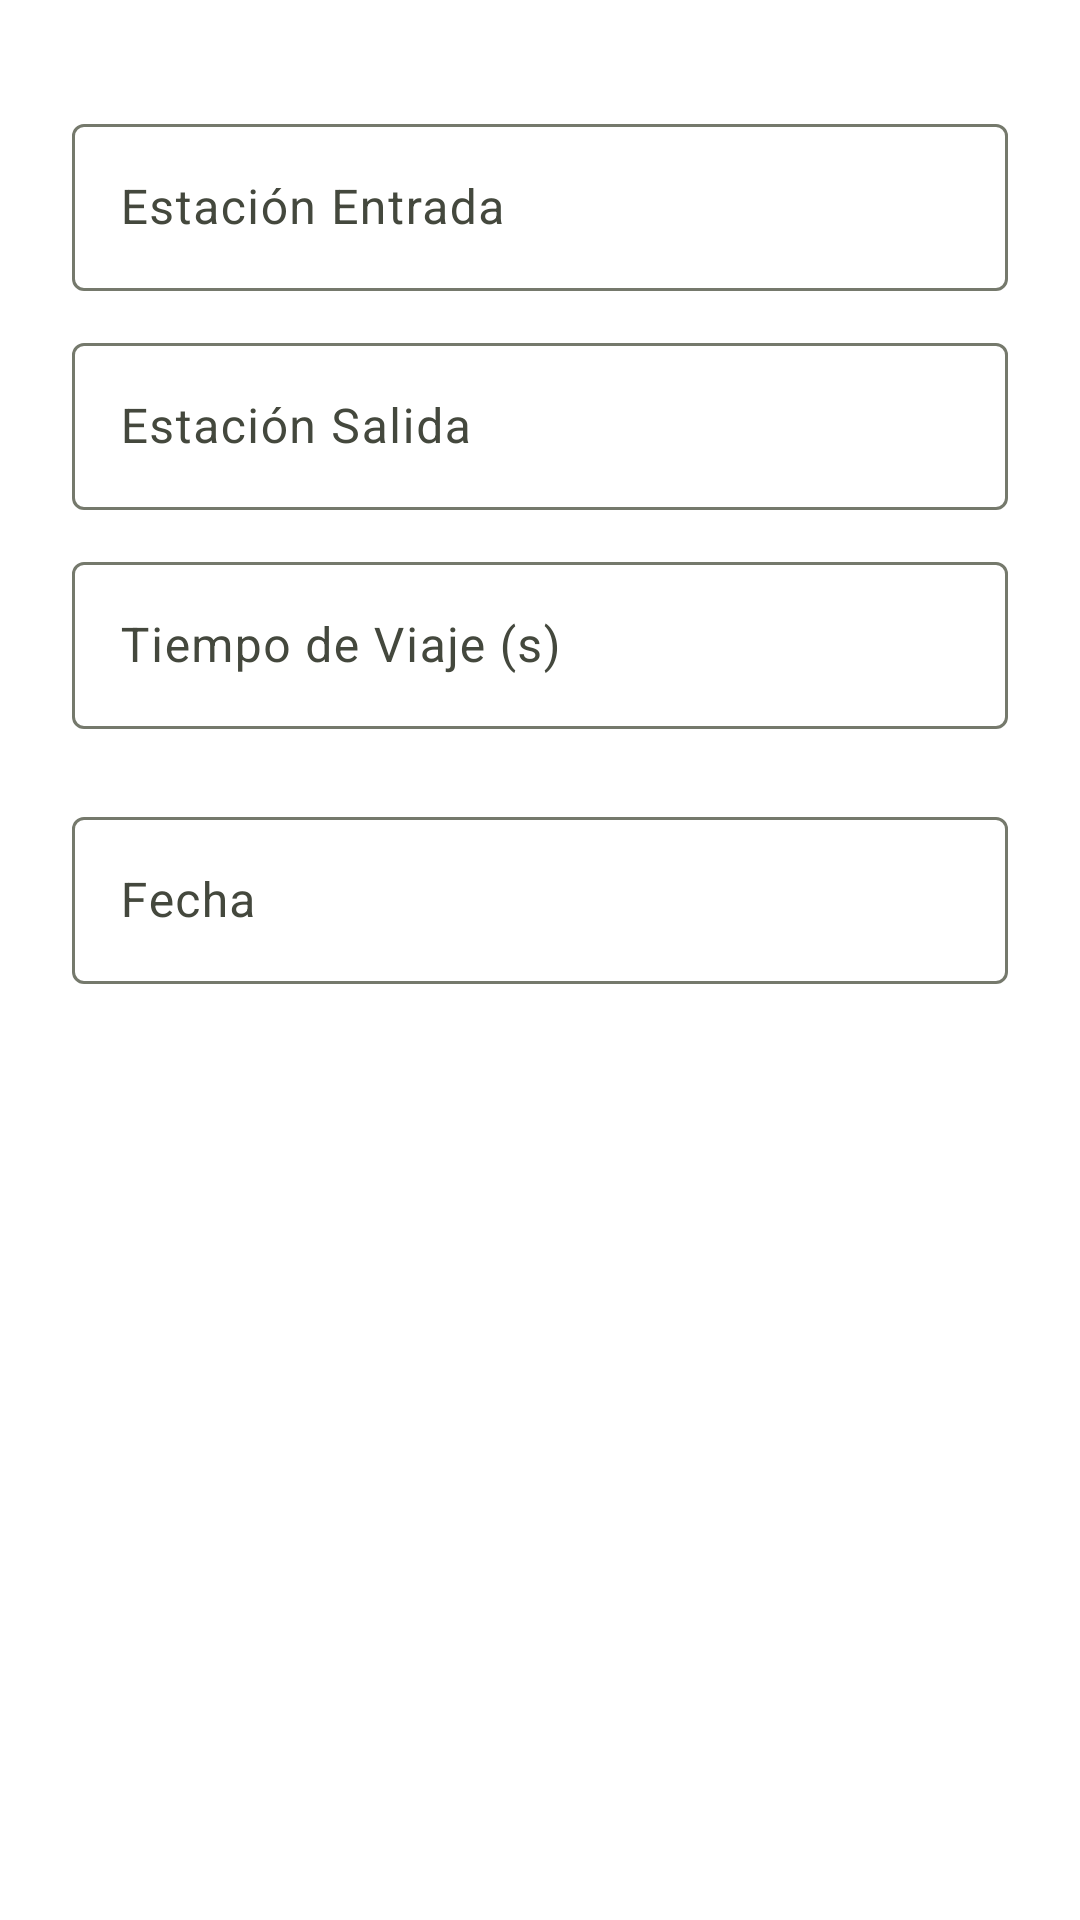

Here is an Android app screen rendered from its layout file. Give the layout XML and the strings, colors and styles it references.
<!-- AndroidManifest.xml: application theme Theme.Lab6 -->
<!-- res/layout/dialog_movement.xml -->
<?xml version="1.0" encoding="utf-8"?>
<LinearLayout xmlns:android="http://schemas.android.com/apk/res/android"
    xmlns:app="http://schemas.android.com/apk/res-auto"
    android:orientation="vertical"
    android:padding="24dp"
    android:layout_width="match_parent"
    android:layout_height="wrap_content">


    <com.google.android.material.textfield.TextInputLayout
        android:id="@+id/tilStationIn"
        android:layout_width="match_parent"
        android:layout_height="wrap_content"
        android:hint="Estación Entrada"
        android:layout_marginTop="12dp">
        <com.google.android.material.textfield.TextInputEditText
            android:id="@+id/etStationIn"
            android:layout_width="match_parent"
            android:layout_height="wrap_content"/>
    </com.google.android.material.textfield.TextInputLayout>

    <com.google.android.material.textfield.TextInputLayout
        android:id="@+id/tilStationOut"
        android:layout_width="match_parent"
        android:layout_height="wrap_content"
        android:hint="Estación Salida"
        android:layout_marginTop="12dp">
        <com.google.android.material.textfield.TextInputEditText
            android:id="@+id/etStationOut"
            android:layout_width="match_parent"
            android:layout_height="wrap_content"/>
    </com.google.android.material.textfield.TextInputLayout>

    <com.google.android.material.textfield.TextInputLayout
        android:id="@+id/tilTravelTime"
        android:layout_width="match_parent"
        android:layout_height="wrap_content"
        android:hint="Tiempo de Viaje (s)"
        android:layout_marginTop="12dp">
        <com.google.android.material.textfield.TextInputEditText
            android:id="@+id/etTravelTime"
            android:inputType="number"
            android:layout_width="match_parent"
            android:layout_height="wrap_content"/>
    </com.google.android.material.textfield.TextInputLayout>

    
    <com.google.android.material.textfield.TextInputLayout
        android:id="@+id/tilFecha"
        android:layout_width="match_parent"
        android:layout_height="wrap_content"
        android:layout_marginTop="24dp"
        app:endIconMode="custom"
        app:endIconDrawable="@drawable/hora_icon"
        app:layout_constraintTop_toBottomOf="@id/etEstacionSalida"
        app:layout_constraintStart_toStartOf="parent"
        app:layout_constraintEnd_toEndOf="parent">

        <com.google.android.material.textfield.TextInputEditText
            android:id="@+id/etFecha"
            android:layout_width="match_parent"
            android:layout_height="wrap_content"
            android:hint="Fecha"
            android:textColor="#452C06"
            android:textColorHint="#BDBDBD" />
    </com.google.android.material.textfield.TextInputLayout>

</LinearLayout>
<!-- resources referenced by this layout -->
<resources>
  <style name="Theme.Lab6" parent="Base.Theme.Lab6" />
  <color name="md_theme_primary">#4C662B</color>
  <color name="md_theme_onPrimary">#FFFFFF</color>
  <color name="md_theme_primaryContainer">#CDEDA3</color>
  <color name="md_theme_onPrimaryContainer">#354E16</color>
  <color name="md_theme_secondary">#586249</color>
  <color name="md_theme_onSecondary">#FFFFFF</color>
  <color name="md_theme_secondaryContainer">#DCE7C8</color>
  <color name="md_theme_onSecondaryContainer">#404A33</color>
  <color name="md_theme_tertiary">#386663</color>
  <color name="md_theme_onTertiary">#FFFFFF</color>
  <color name="md_theme_tertiaryContainer">#BCECE7</color>
  <color name="md_theme_onTertiaryContainer">#1F4E4B</color>
  <color name="md_theme_error">#BA1A1A</color>
  <color name="md_theme_onError">#FFFFFF</color>
  <color name="md_theme_errorContainer">#FFDAD6</color>
  <color name="md_theme_onErrorContainer">#93000A</color>
  <color name="md_theme_background">#FFFFFF</color>
  <color name="md_theme_onBackground">#1A1C16</color>
  <color name="md_theme_surface">#F9FAEF</color>
  <color name="md_theme_onSurface">#1A1C16</color>
  <color name="md_theme_surfaceVariant">#E1E4D5</color>
  <color name="md_theme_onSurfaceVariant">#44483D</color>
  <color name="md_theme_outline">#75796C</color>
  <color name="md_theme_outlineVariant">#C5C8BA</color>
  <color name="md_theme_inverseSurface">#2F312A</color>
  <color name="md_theme_inverseOnSurface">#F1F2E6</color>
  <color name="md_theme_inversePrimary">#B1D18A</color>
  <color name="md_theme_primaryFixed">#CDEDA3</color>
  <color name="md_theme_onPrimaryFixed">#102000</color>
  <color name="md_theme_primaryFixedDim">#B1D18A</color>
  <color name="md_theme_onPrimaryFixedVariant">#354E16</color>
  <color name="md_theme_secondaryFixed">#DCE7C8</color>
  <color name="md_theme_onSecondaryFixed">#151E0B</color>
  <color name="md_theme_secondaryFixedDim">#BFCBAD</color>
  <color name="md_theme_onSecondaryFixedVariant">#404A33</color>
  <color name="md_theme_tertiaryFixed">#BCECE7</color>
  <color name="md_theme_onTertiaryFixed">#00201E</color>
  <color name="md_theme_tertiaryFixedDim">#A0D0CB</color>
  <color name="md_theme_onTertiaryFixedVariant">#1F4E4B</color>
  <color name="md_theme_surfaceDim">#DADBD0</color>
  <color name="md_theme_surfaceBright">#F9FAEF</color>
  <color name="md_theme_surfaceContainerLowest">#FFFFFF</color>
  <color name="md_theme_surfaceContainerLow">#F3F4E9</color>
  <color name="md_theme_surfaceContainer">#EEEFE3</color>
  <color name="md_theme_surfaceContainerHigh">#E8E9DE</color>
  <color name="md_theme_surfaceContainerHighest">#E2E3D8</color>
</resources>
